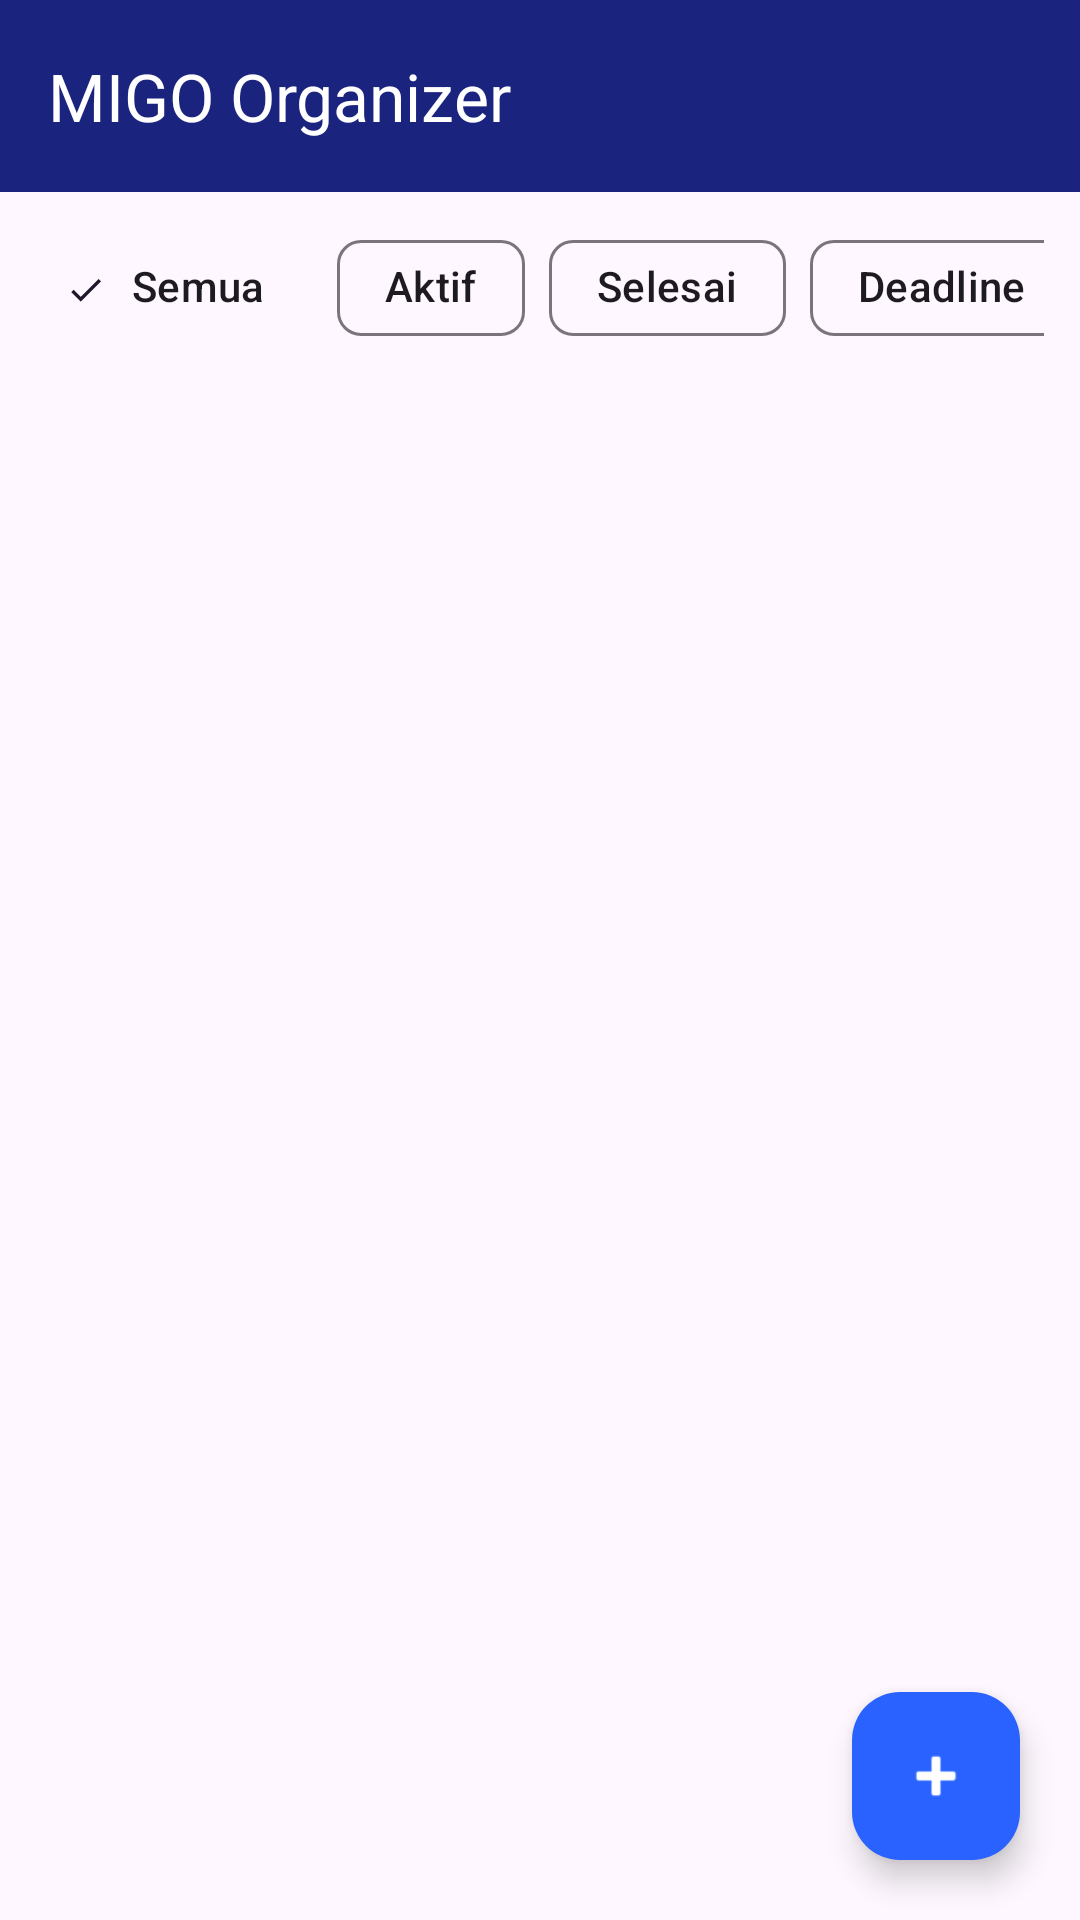

Android layout source for this screen:
<!-- AndroidManifest.xml: application theme Theme.Material3.DayNight.NoActionBar -->
<!-- res/layout/activity_main.xml -->
<?xml version="1.0" encoding="utf-8"?>
<androidx.coordinatorlayout.widget.CoordinatorLayout
    xmlns:android="http://schemas.android.com/apk/res/android"
    xmlns:app="http://schemas.android.com/apk/res-auto"
    android:layout_width="match_parent"
    android:layout_height="match_parent"
    android:background="?android:attr/windowBackground">

    <com.google.android.material.appbar.AppBarLayout
        android:layout_width="match_parent"
        android:layout_height="wrap_content"
        app:elevation="0dp"
        android:background="?android:attr/windowBackground">

        
        <androidx.appcompat.widget.Toolbar
            android:id="@+id/toolbar"
            android:layout_width="match_parent"
            android:layout_height="?attr/actionBarSize"
            android:background="@color/primary_migo"
            app:title="MIGO Organizer"
            app:titleTextColor="@color/white"
            android:theme="@style/ThemeOverlay.AppCompat.Dark.ActionBar"
            app:popupTheme="?attr/actionBarPopupTheme" />

        

        
        <HorizontalScrollView
            android:layout_width="match_parent"
            android:layout_height="wrap_content"
            android:scrollbars="none"
            android:paddingHorizontal="12dp"
            android:paddingVertical="8dp"
            android:background="?attr/colorSurface">

            <com.google.android.material.chip.ChipGroup
                android:id="@+id/chipGroupFilter"
                android:layout_width="wrap_content"
                android:layout_height="wrap_content"
                app:singleSelection="true"
                app:selectionRequired="true">

                <com.google.android.material.chip.Chip
                    android:id="@+id/chipAll"
                    style="@style/Widget.Material3.Chip.Filter"
                    android:layout_width="wrap_content"
                    android:layout_height="wrap_content"
                    android:text="Semua"
                    android:checked="true"
                    app:chipBackgroundColor="?attr/colorSurface"
                    android:textColor="?android:attr/textColorPrimary" />

                <com.google.android.material.chip.Chip
                    android:id="@+id/chipActive"
                    style="@style/Widget.Material3.Chip.Filter"
                    android:layout_width="wrap_content"
                    android:layout_height="wrap_content"
                    android:text="Aktif"
                    app:chipBackgroundColor="?attr/colorSurface"
                    android:textColor="?android:attr/textColorPrimary" />

                <com.google.android.material.chip.Chip
                    android:id="@+id/chipDone"
                    style="@style/Widget.Material3.Chip.Filter"
                    android:layout_width="wrap_content"
                    android:layout_height="wrap_content"
                    android:text="Selesai"
                    app:chipBackgroundColor="?attr/colorSurface"
                    android:textColor="?android:attr/textColorPrimary" />

                
                <com.google.android.material.chip.Chip
                    android:id="@+id/chipOverdue"
                    style="@style/Widget.Material3.Chip.Filter"
                    android:layout_width="wrap_content"
                    android:layout_height="wrap_content"
                    android:text="Deadline"
                    app:chipBackgroundColor="?attr/colorSurface"
                    android:textColor="?android:attr/textColorPrimary" />

            </com.google.android.material.chip.ChipGroup>
        </HorizontalScrollView>
    </com.google.android.material.appbar.AppBarLayout>

    
    <RelativeLayout
        android:layout_width="match_parent"
        android:layout_height="match_parent"
        android:background="?android:attr/windowBackground"
        app:layout_behavior="@string/appbar_scrolling_view_behavior">

        <androidx.recyclerview.widget.RecyclerView
            android:id="@+id/rvTasks"
            android:layout_width="match_parent"
            android:layout_height="match_parent"
            android:paddingTop="8dp"
            android:paddingBottom="80dp"
            android:paddingHorizontal="8dp"
            android:clipToPadding="false"
            android:background="@android:color/transparent" />

        <LinearLayout
            android:id="@+id/layoutEmpty"
            android:layout_width="wrap_content"
            android:layout_height="wrap_content"
            android:layout_centerInParent="true"
            android:gravity="center"
            android:orientation="vertical"
            android:visibility="gone">

            <com.airbnb.lottie.LottieAnimationView
                android:id="@+id/lottieAnimation"
                android:layout_width="200dp"
                android:layout_height="200dp"
                app:lottie_fileName="empty_animation.json"
                app:lottie_autoPlay="true"
                app:lottie_loop="true" />

            <TextView
                android:layout_width="wrap_content"
                android:layout_height="wrap_content"
                android:text="Belum ada tugas nih!"
                android:textSize="18sp"
                android:textStyle="bold"
                android:textColor="?android:attr/textColorPrimary"
                android:layout_marginTop="8dp"/>

            <TextView
                android:layout_width="wrap_content"
                android:layout_height="wrap_content"
                android:text="Klik tombol + untuk mulai mencatat"
                android:textColor="?android:attr/textColorSecondary"
                android:layout_marginTop="4dp"/>
        </LinearLayout>
    </RelativeLayout>

    <com.google.android.material.floatingactionbutton.FloatingActionButton
        android:id="@+id/fabAdd"
        android:layout_width="wrap_content"
        android:layout_height="wrap_content"
        android:layout_gravity="bottom|end"
        android:layout_margin="20dp"
        app:backgroundTint="@color/accent_migo"
        app:tint="@color/white"
        android:src="@android:drawable/ic_input_add"
        android:contentDescription="Tambah Tugas Baru" />

</androidx.coordinatorlayout.widget.CoordinatorLayout>
<!-- resources referenced by this layout -->
<resources>
  <color name="accent_migo">#2962FF</color>
  <color name="primary_migo">#1A237E</color>
  <color name="white">#FFFFFFFF</color>
</resources>
